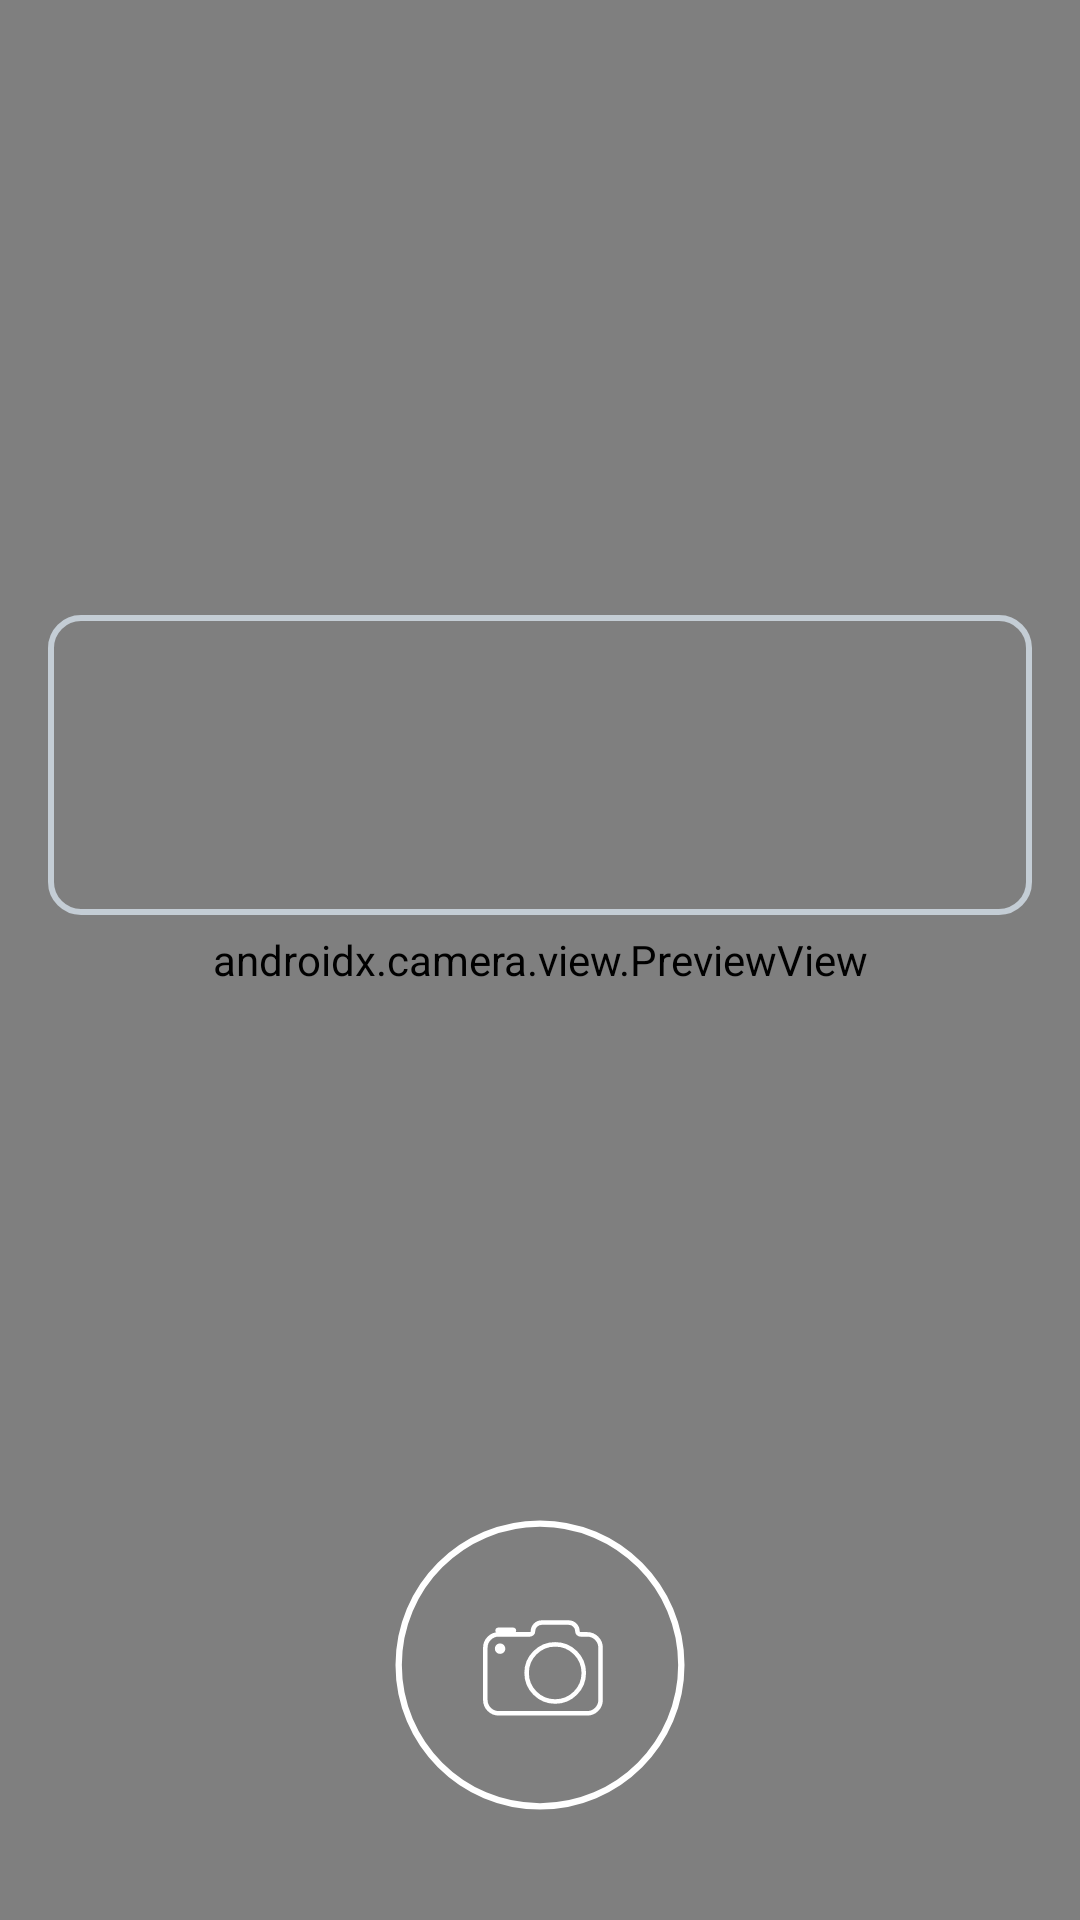

This screen was rendered from an Android layout file. Write that file and the resources it references.
<!-- AndroidManifest.xml: application theme Theme.OpenHackaton -->
<!-- res/layout/activity_camera.xml -->
<?xml version="1.0" encoding="utf-8"?>

<androidx.constraintlayout.widget.ConstraintLayout xmlns:android="http://schemas.android.com/apk/res/android"
    xmlns:app="http://schemas.android.com/apk/res-auto"
    xmlns:tools="http://schemas.android.com/tools"
    android:layout_width="match_parent"
    android:layout_height="match_parent">
    <androidx.camera.view.PreviewView
        android:id="@+id/viewFinder"
        android:layout_width="match_parent"
        android:layout_height="match_parent"
        app:layout_constraintBottom_toBottomOf="parent"
        app:layout_constraintEnd_toEndOf="parent"
        app:layout_constraintStart_toStartOf="parent"
        app:layout_constraintTop_toTopOf="parent" />
    <View
        android:id="@+id/rectangle"
        android:layout_width="match_parent"
        android:layout_height="100dp"
        android:layout_margin="16dp"
        android:background="@drawable/rectangle"
        app:layout_constraintBottom_toTopOf="@+id/cameraBottomView"
        app:layout_constraintEnd_toEndOf="parent"
        app:layout_constraintStart_toStartOf="parent"
        app:layout_constraintTop_toTopOf="parent" />
    <View
        android:id="@+id/cameraBottomView"
        android:layout_width="match_parent"
        android:layout_height="130dp"
        app:layout_constraintBottom_toBottomOf="parent"
        app:layout_constraintEnd_toEndOf="parent"
        app:layout_constraintStart_toStartOf="parent" />
    <ImageButton
        android:id="@+id/cameraCaptureImageButton"
        android:layout_width="wrap_content"
        android:layout_height="wrap_content"
        android:layout_marginBottom="40sp"
        android:background="@android:color/transparent"
        android:onClick="takeAPhoto"
        android:src="@drawable/ic_camera"
        app:layout_constraintBottom_toBottomOf="@id/cameraBottomView"
        app:layout_constraintEnd_toEndOf="@id/cameraBottomView"
        app:layout_constraintStart_toStartOf="@id/cameraBottomView"
        app:layout_constraintTop_toTopOf="@id/cameraBottomView"
        tools:ignore="ContentDescription" />
</androidx.constraintlayout.widget.ConstraintLayout>
<!-- resources referenced by this layout -->
<resources>
  <!-- drawable ic_camera: vector/xml drawable (drawable, 2680 chars, omitted) -->
  <!-- drawable rectangle (drawable) -->
  <?xml version="1.0" encoding="utf-8"?>
  
  <shape xmlns:android="http://schemas.android.com/apk/res/android">
      <stroke android:width="2dp" android:color="#C4CDD5"  />
      <corners android:radius="10dp" />
      <padding android:left="2dp" android:top="8dp"
               android:right="2dp" android:bottom="8dp" />
  </shape>
  <style name="Theme.OpenHackaton" parent="Theme.MaterialComponents.DayNight.NoActionBar">
          
          <item name="colorPrimary">@color/purple_500</item>
          <item name="colorPrimaryVariant">@color/purple_700</item>
          <item name="colorOnPrimary">@color/white</item>
          
          <item name="colorSecondary">@color/teal_200</item>
          <item name="colorSecondaryVariant">@color/teal_700</item>
          <item name="colorOnSecondary">@color/black</item>
          <item name="android:windowFullscreen">true</item>
          
          <item name="android:statusBarColor" tools:targetApi="l">?attr/colorPrimaryVariant</item>
          
      </style>
  <!-- not gathered from this repository: default colours our renderer supplied (Android Studio template values) -->
  <color name="purple_500">#FF6200EE</color>
  <color name="purple_700">#FF3700B3</color>
  <color name="teal_200">#FF03DAC5</color>
  <color name="teal_700">#FF018786</color>
  <color name="black">#FF000000</color>
  <color name="white">#FFFFFFFF</color>
</resources>
